3-way image classification set "dataset" from GitHub (lsa3edii/Selected2_Project); label vocabulary: brain glioma, brain meningioma, brain tumor.

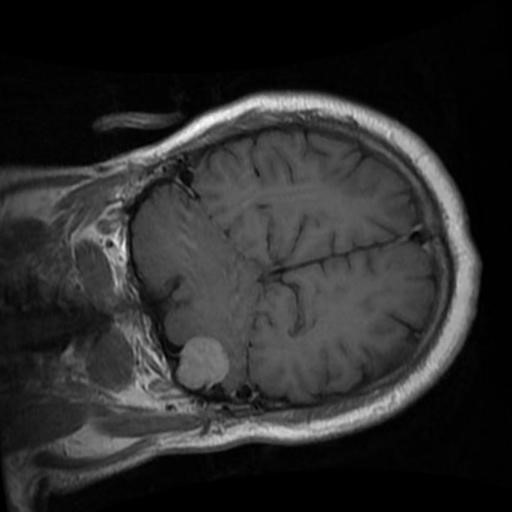
Label: brain meningioma

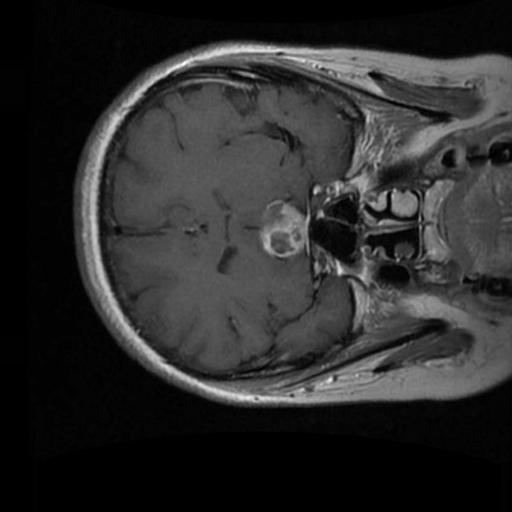
Label: brain tumor

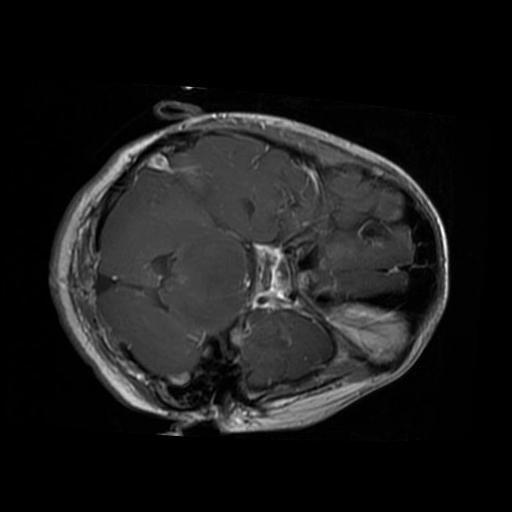
Label: brain glioma

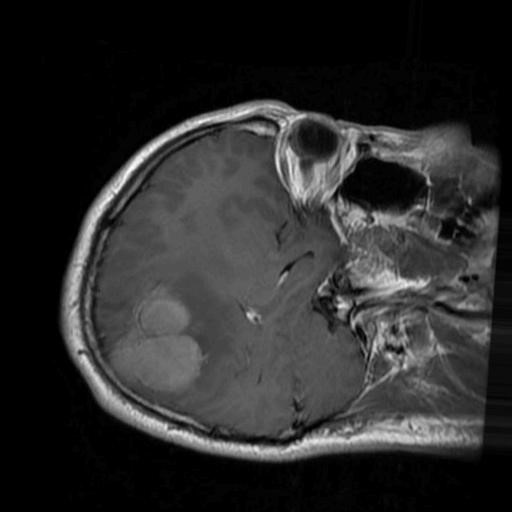
Label: brain meningioma

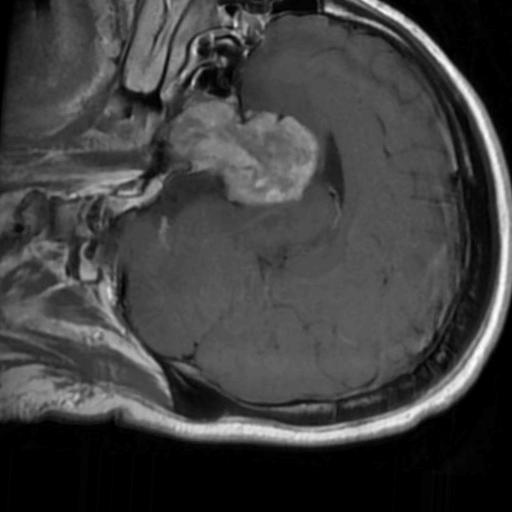
Label: brain tumor

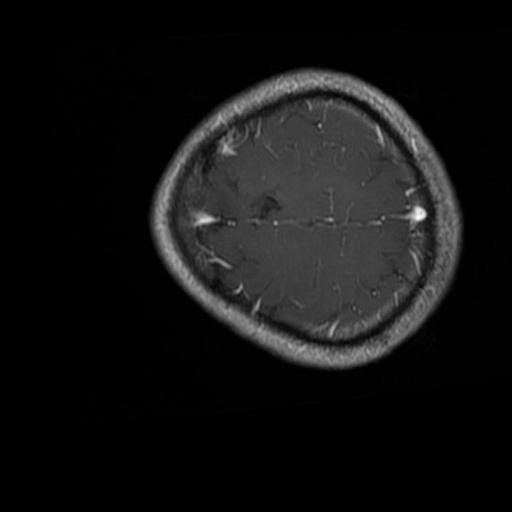
Label: brain glioma
